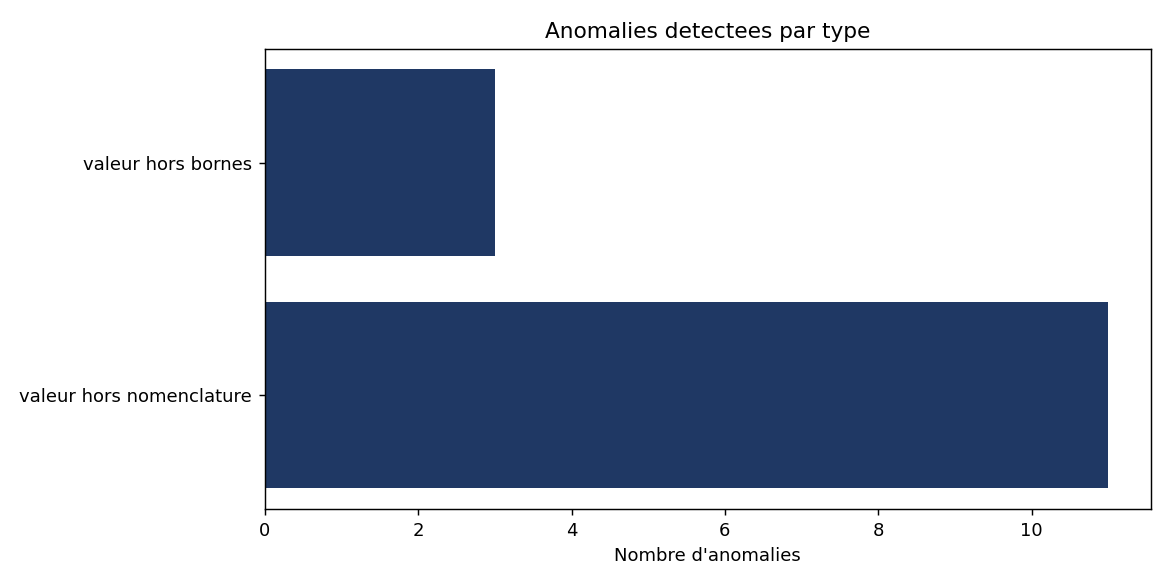

The data file committed next to this chart (first rows):
code, produit, type, champ, detail
3175681135024, moelleux pépites de chocolat, valeur hors bornes, energy-kcal_100g, 1364.28571428571 hors de [0, 900]
3083681081640, Coleslaw 320g, valeur hors bornes, energy-kcal_100g, 1160.0 hors de [0, 900]
3497911219251, Chips nature à l'Ancienne au sel de Guér…, valeur hors bornes, energy-kcal_100g, 5561.0 hors de [0, 900]
5060088706022, NAKD Cacahuètes - 140g (4x1p), valeur hors nomenclature, nutriscore_grade, not-applicable
8000500435670, Protéines Cacahuètes & Chocolat Noir, valeur hors nomenclature, nutriscore_grade, not-applicable
8410076901026, Protein Nut Bar Fruit & Chocolate, valeur hors nomenclature, nutriscore_grade, not-applicable
3179140213964, Arôme vanille, valeur hors nomenclature, nutriscore_grade, not-applicable
3329757004442, Sucre Pure Via SpecialPatisserie, valeur hors nomenclature, nutriscore_grade, not-applicable
5053827189927, Special K High Protein, valeur hors nomenclature, nutriscore_grade, not-applicable
3609200011174, Cookie Dough chocolat au lait, valeur hors nomenclature, nutriscore_grade, not-applicable
8410076901033, Barrette Proteiche al Caramello Salato, valeur hors nomenclature, nutriscore_grade, not-applicable
16756168, Chocolat au lait feuilleté caramel, valeur hors nomenclature, nutriscore_grade, unknown
3609200011549, Barre cacahuètes caramel chocolat, valeur hors nomenclature, nutriscore_grade, not-applicable
3027030015139, Flan pâtissier, valeur hors nomenclature, nutriscore_grade, unknown
